Photos from the image-classification dataset "merged_dataset" in the GitHub repository tmgdarshan/cloud-classification-cnn-mobile. Its 7 classes are: cumulus, altocumulus, cirrus, clear sky, stratocumulus, cumulonimbus, mixed.

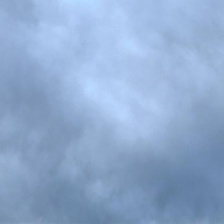
Label: cumulonimbus

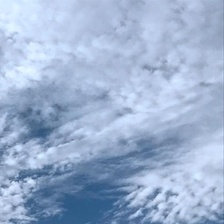
Label: altocumulus

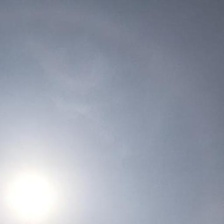
Label: cirrus

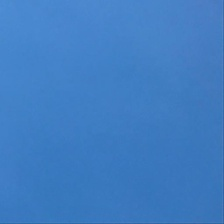
Label: clear sky

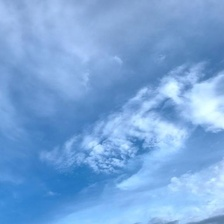
Label: mixed

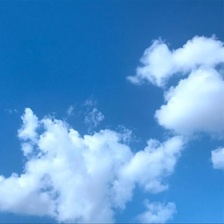
Label: cumulus
